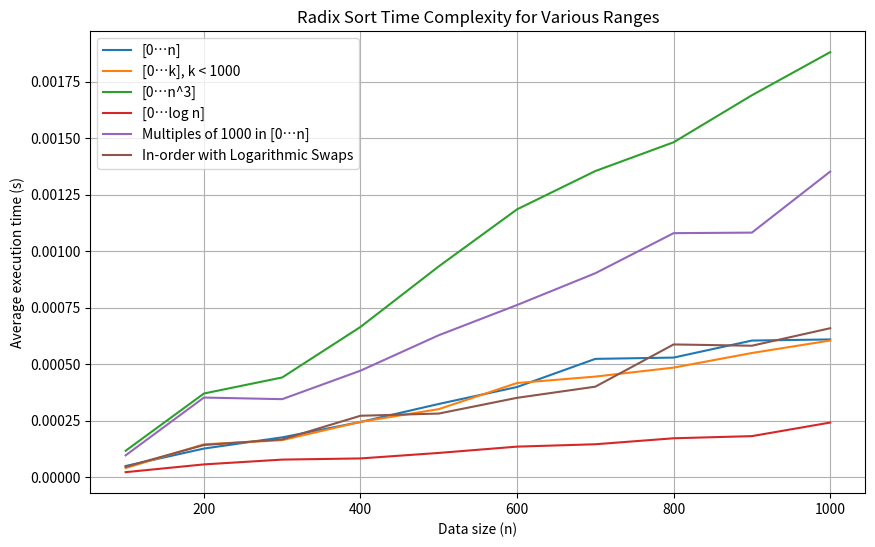

Generate this figure with matplotlib:
import random
import time
import matplotlib.pyplot as plt
import math

def counting_sort(arr, exp):
    """
    Perform counting sort based on the digit represented by exp.
    """
    n = len(arr)
    output = [0] * n
    count = [0] * 10

    # Store count of occurrences in count[]
    for i in range(n):
        index = arr[i] // exp
        count[index % 10] += 1

    # Modify count[] to store the actual position of the digits in output[]
    for i in range(1, 10):
        count[i] += count[i - 1]

    # Build the output array
    i = n - 1
    while i >= 0:
        index = arr[i] // exp
        output[count[index % 10] - 1] = arr[i]
        count[index % 10] -= 1
        i -= 1

    # Copy the output array to arr[], so that arr[] now contains sorted numbers according to current digit
    for i in range(len(arr)):
        arr[i] = output[i]

def radix_sort(arr):
    """
    Perform Radix Sort on the given array.
    """
    max_element = max(arr)
    exp = 1
    while max_element // exp > 0:
        counting_sort(arr, exp)
        exp *= 10

def measure_time(data):
    """
    Measure the average execution time of Radix Sort for the given data.

    Args:
        data: The data to sort.

    Returns:
        The average execution time in seconds.
    """
    start_time = time.time()
    radix_sort(data)
    end_time = time.time()
    return end_time - start_time

if __name__ == "__main__":
    # Define the range of data sizes
    n_values = list(range(100, 1001, 100))

    # Initialize lists to store execution times for each range
    all_times = [[] for _ in range(6)]

    # Measure execution time for each range and store the times
    for n in n_values:
        data1 = random.sample(range(n), n)
        data2 = random.sample(range(min(1000, n)), n)
        data3 = random.sample(range(n ** 3), n)
        data4 = [random.randint(0, int(math.log(n))) for _ in range(n)]
        data5 = [random.randint(0, n) * 1000 for _ in range(n)]
        data6 = list(range(n))
        num_swaps = math.ceil(math.log(n / 2, 2))
        for _ in range(num_swaps):
            idx = random.randint(0, n - 1)
            idx_swap = random.randint(0, n - 1)
            data6[idx], data6[idx_swap] = data6[idx_swap], data6[idx]

        all_data = [data1, data2, data3, data4, data5, data6]
        for i, data in enumerate(all_data):
            all_times[i].append(measure_time(data))

    # Plot the time complexity for all ranges in one graph
    plt.figure(figsize=(10, 6))
    labels = [
        '[0…n]',
        '[0…k], k < 1000',
        '[0…n^3]',
        '[0…log n]',
        'Multiples of 1000 in [0…n]',
        'In-order with Logarithmic Swaps'
    ]
    for i, times in enumerate(all_times):
        plt.plot(n_values, times, label=labels[i])

    plt.xlabel('Data size (n)')
    plt.ylabel('Average execution time (s)')
    plt.title('Radix Sort Time Complexity for Various Ranges')
    plt.grid(True)
    plt.legend()
    plt.show()
